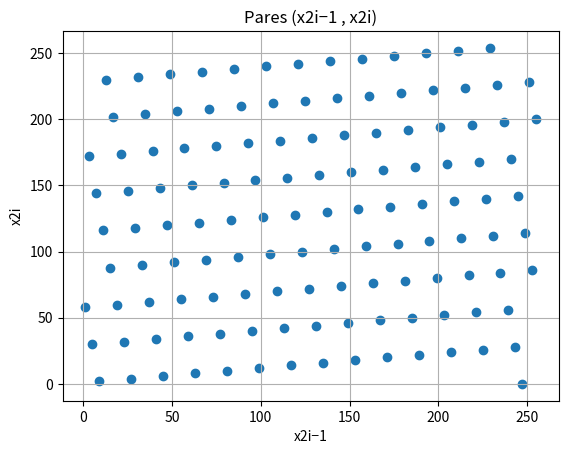
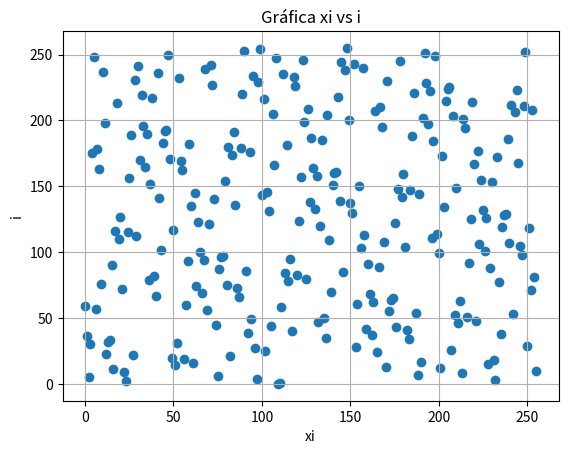

The matplotlib source for these figures, in order:
# -*- coding: utf-8 -*-
"""
Created on Fri Dec  5 08:29:49 2025

[redacted]
"""
import matplotlib.pyplot as plt

a = 57
c = 1
M = 256
x0 = 10
n = 258 #Cantidad de números a generar

numeros = [] # Para guarda los números generados

x = x0 #Inciamos con la semilla antes del bucle

while True:
    x = (a * x + c) % M
    
    if x in numeros:
        # Busca dónde apareció por primera vez
        p = len(numeros) - numeros.index(x)
        break 
    numeros.append(x)
    
   
print("Números generados:", numeros)
print('Periodo:', p)
   
#Gráfica de los pares (x2i-1, x2i)
#Creación de los arreglos
x = []
y = []

#Se toman pares saltando de 2 en 2
for i in range(0, len(numeros)-1, 2):
    x.append(numeros[i])
    y.append(numeros[i+1])

plt.figure()
plt.scatter(x, y)
plt.title("Pares (x2i−1 , x2i)")
plt.xlabel("x2i−1")
plt.ylabel("x2i")
plt.grid(True)
plt.show()

#Gráfica xi vs i
plt.figure()
plt.scatter(range(len(numeros)), numeros, marker='o')
plt.title('Gráfica xi vs i')
plt.xlabel("xi")
plt.ylabel("i")
plt.grid()
plt.show()
    